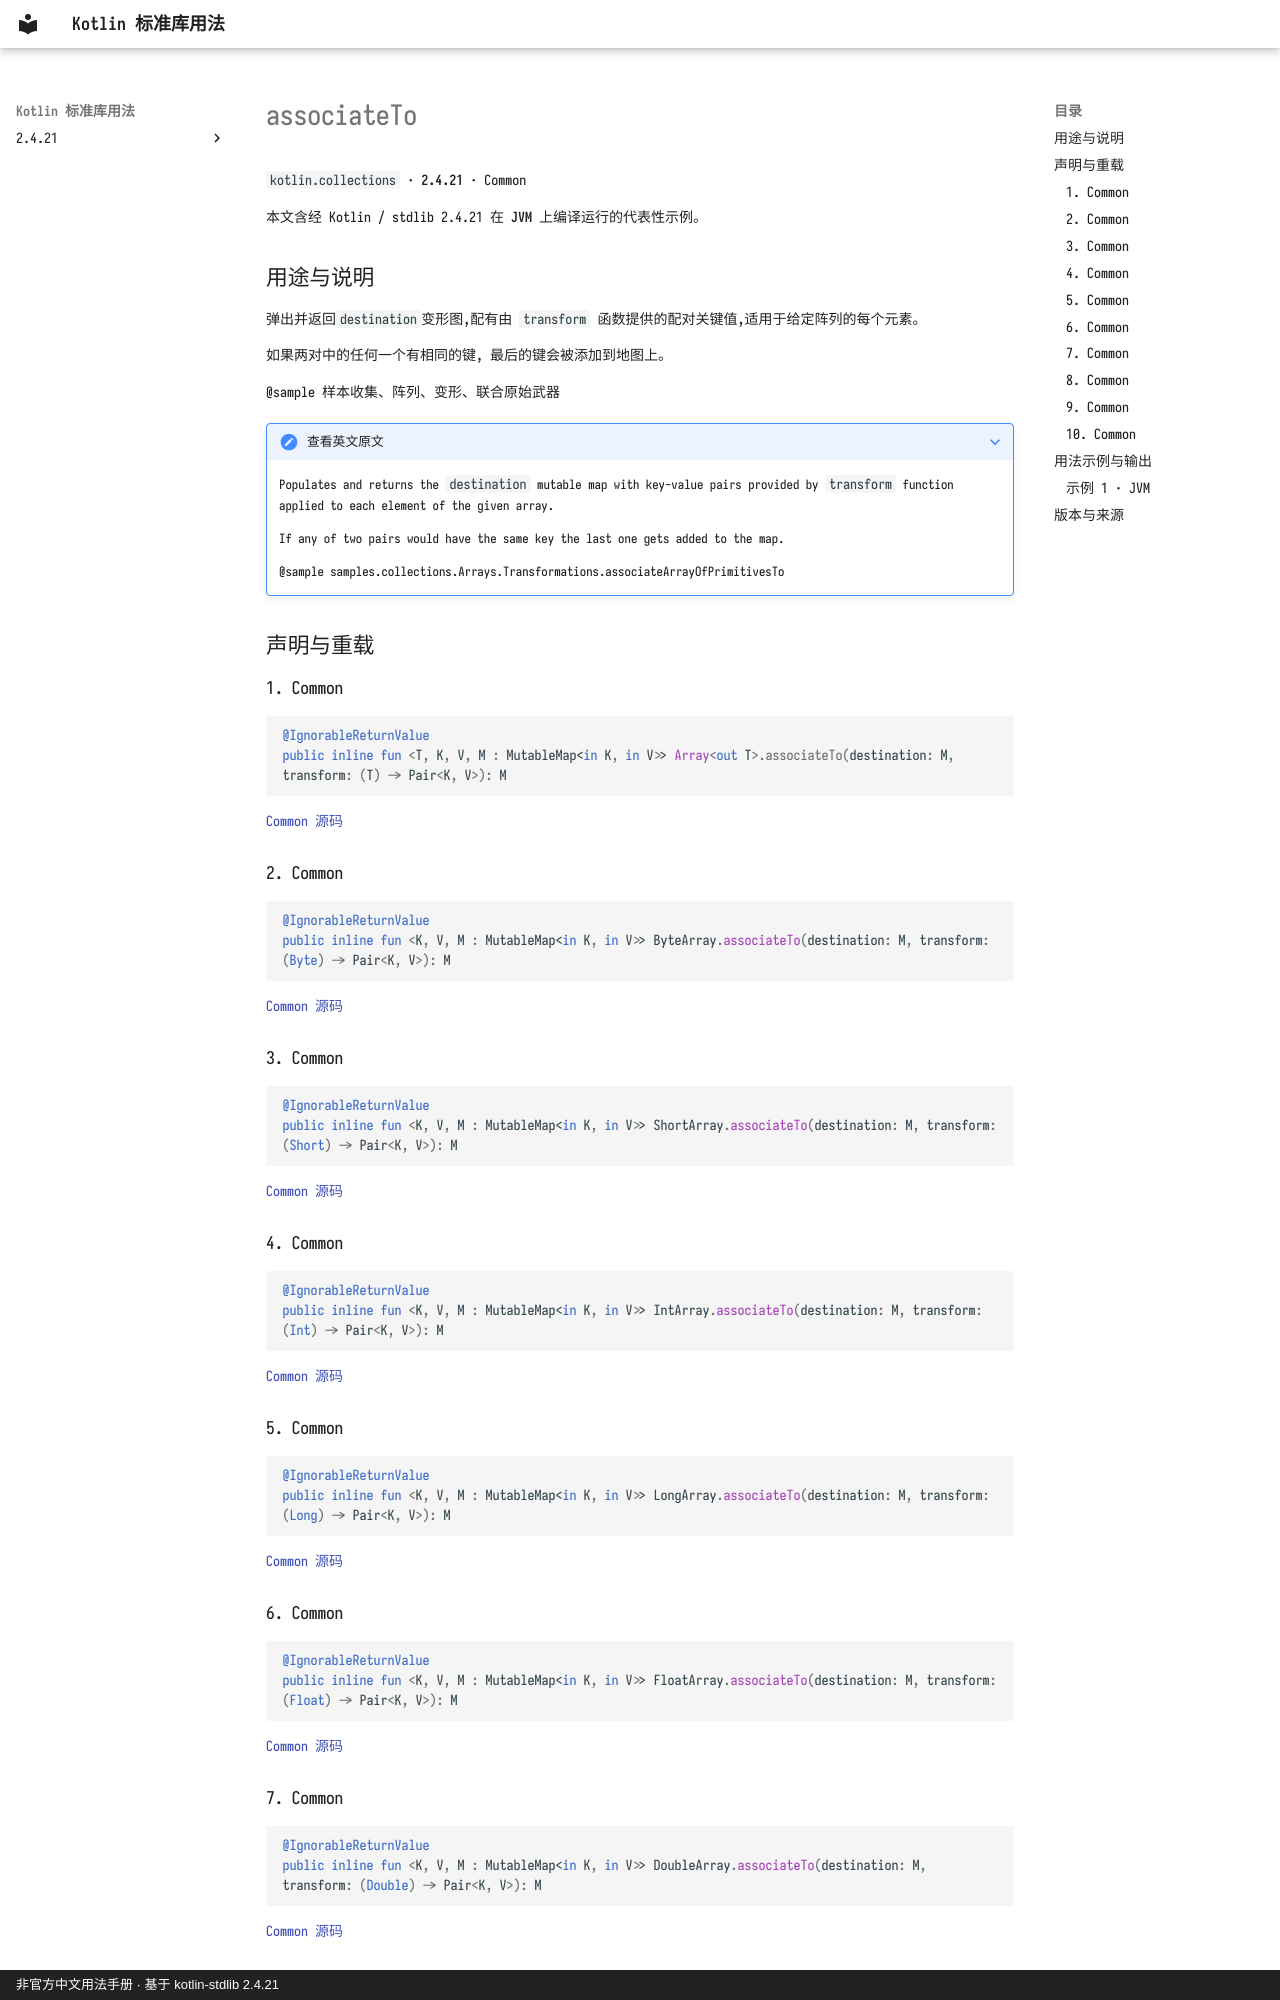

repository: oooooooko/kotlin-stdlib-docs · page: zh/api/kotlin.collections/associateto--f37cc920/index.html · generator: mkdocs · copyright: 非官方中文用法手册 · 基于 kotlin-stdlib 2.4.21

# associateTo

`kotlin.collections` · **2.4.21** · Common

本文含经 Kotlin / stdlib 2.4.21 在 **JVM** 上编译运行的代表性示例。

## 用途与说明

弹出并返回`destination`变形图,配有由 `transform` 函数提供的配对关键值,适用于给定阵列的每个元素。

如果两对中的任何一个有相同的键, 最后的键会被添加到地图上。

@sample 样本收集、阵列、变形、联合原始武器

??? note "查看英文原文"

    Populates and returns the `destination` mutable map with key-value pairs
    provided by `transform` function applied to each element of the given array.
    
    If any of two pairs would have the same key the last one gets added to the map.
    
    @sample samples.collections.Arrays.Transformations.associateArrayOfPrimitivesTo

## 声明与重载

### 1. Common

```kotlin
@IgnorableReturnValue
public inline fun <T, K, V, M : MutableMap<in K, in V>> Array<out T>.associateTo(destination: M, transform: (T) -> Pair<K, V>): M
```

[Common 源码](https://github.com/JetBrains/kotlin/blob/v2.4.21/libraries/stdlib/common/src/generated/_Arrays.kt#L10799)

### 2. Common

```kotlin
@IgnorableReturnValue
public inline fun <K, V, M : MutableMap<in K, in V>> ByteArray.associateTo(destination: M, transform: (Byte) -> Pair<K, V>): M
```

[Common 源码](https://github.com/JetBrains/kotlin/blob/v2.4.21/libraries/stdlib/common/src/generated/_Arrays.kt#L10815)

### 3. Common

```kotlin
@IgnorableReturnValue
public inline fun <K, V, M : MutableMap<in K, in V>> ShortArray.associateTo(destination: M, transform: (Short) -> Pair<K, V>): M
```

[Common 源码](https://github.com/JetBrains/kotlin/blob/v2.4.21/libraries/stdlib/common/src/generated/_Arrays.kt#L10831)

### 4. Common

```kotlin
@IgnorableReturnValue
public inline fun <K, V, M : MutableMap<in K, in V>> IntArray.associateTo(destination: M, transform: (Int) -> Pair<K, V>): M
```

[Common 源码](https://github.com/JetBrains/kotlin/blob/v2.4.21/libraries/stdlib/common/src/generated/_Arrays.kt#L10847)

### 5. Common

```kotlin
@IgnorableReturnValue
public inline fun <K, V, M : MutableMap<in K, in V>> LongArray.associateTo(destination: M, transform: (Long) -> Pair<K, V>): M
```

[Common 源码](https://github.com/JetBrains/kotlin/blob/v2.4.21/libraries/stdlib/common/src/generated/_Arrays.kt#L10863)

### 6. Common

```kotlin
@IgnorableReturnValue
public inline fun <K, V, M : MutableMap<in K, in V>> FloatArray.associateTo(destination: M, transform: (Float) -> Pair<K, V>): M
```

[Common 源码](https://github.com/JetBrains/kotlin/blob/v2.4.21/libraries/stdlib/common/src/generated/_Arrays.kt#L10879)

### 7. Common

```kotlin
@IgnorableReturnValue
public inline fun <K, V, M : MutableMap<in K, in V>> DoubleArray.associateTo(destination: M, transform: (Double) -> Pair<K, V>): M
```

[Common 源码](https://github.com/JetBrains/kotlin/blob/v2.4.21/libraries/stdlib/common/src/generated/_Arrays.kt#L10895)
